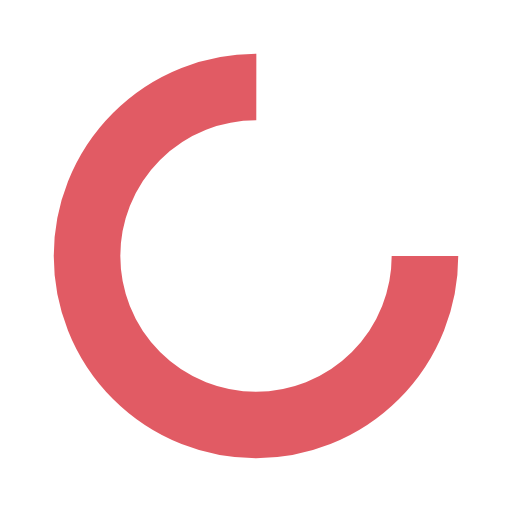
t = 0.00 s
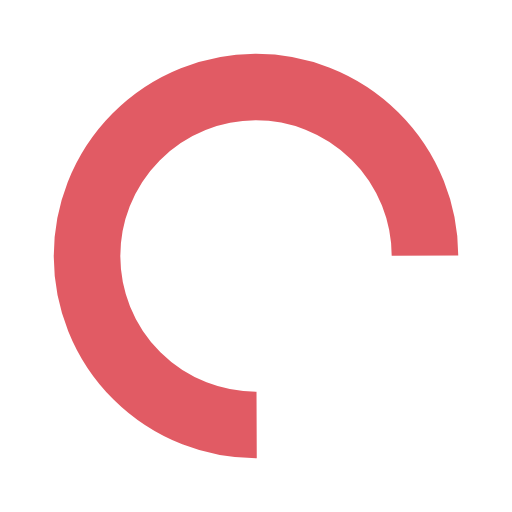
t = 0.15 s
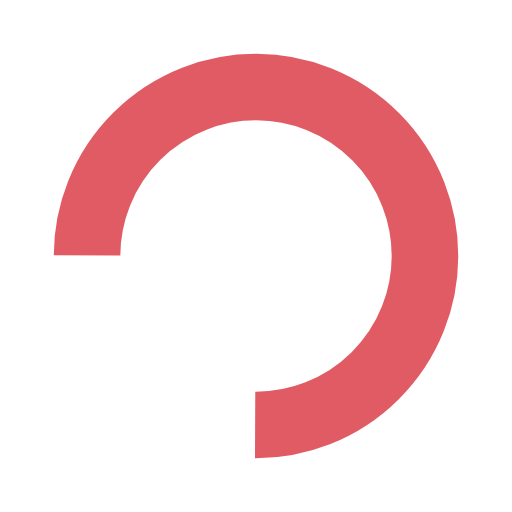
t = 0.29 s
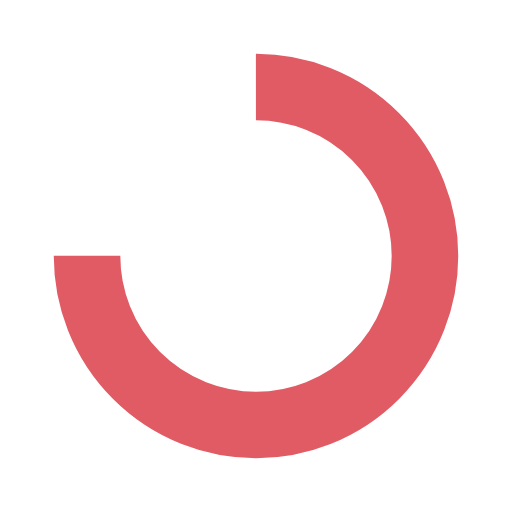
t = 0.44 s

The animated SVG that drew these frames (rendered in a browser with its animation timeline set to each time). Animation: 1 SMIL element (animateTransform=1); one cycle of 0.58 s, repeats indefinitely.

<?xml version="1.0" encoding="utf-8"?>
<svg xmlns="http://www.w3.org/2000/svg" xmlns:xlink="http://www.w3.org/1999/xlink" style="margin: auto; background: rgb(255, 255, 255); display: block; shape-rendering: auto;" width="204px" height="204px" viewBox="0 0 100 100" preserveAspectRatio="xMidYMid">
<circle cx="50" cy="50" fill="none" stroke="#e15b64" stroke-width="13" r="33" stroke-dasharray="155.50883635269477 53.83627878423159">
  <animateTransform attributeName="transform" type="rotate" repeatCount="indefinite" dur="0.5813953488372093s" values="0 50 50;360 50 50" keyTimes="0;1"></animateTransform>
</circle>
<!-- [ldio] generated by https://loading.io/ --></svg>